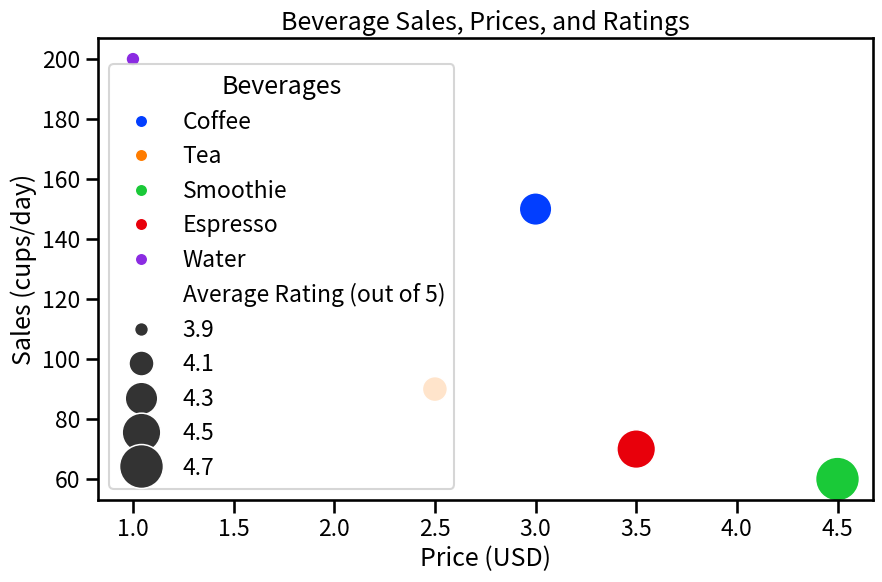

The matplotlib source for this figure:

import seaborn as sns
import matplotlib.pyplot as plt

# Provided table data
data = [
    {'Beverage': 'Coffee', 'Price (USD)': 3.0, 'Sales (cups/day)': 150, 'Average Rating (out of 5)': 4.3},
    {'Beverage': 'Tea', 'Price (USD)': 2.5, 'Sales (cups/day)': 90, 'Average Rating (out of 5)': 4.1},
    {'Beverage': 'Smoothie', 'Price (USD)': 4.5, 'Sales (cups/day)': 60, 'Average Rating (out of 5)': 4.7},
    {'Beverage': 'Espresso', 'Price (USD)': 3.5, 'Sales (cups/day)': 70, 'Average Rating (out of 5)': 4.5},
    {'Beverage': 'Water', 'Price (USD)': 1.0, 'Sales (cups/day)': 200, 'Average Rating (out of 5)': 3.9}
]

# Convert the data to a suitable format for Seaborn
import pandas as pd
df = pd.DataFrame(data)

# Set the size context of the plot
sns.set_context("talk")

# Create a bubble chart
plt.figure(figsize=(10, 6))  # set the size of the figure
bubble = sns.scatterplot(data=df, x='Price (USD)', y='Sales (cups/day)', 
                         size='Average Rating (out of 5)', hue='Beverage', sizes=(100, 1000),
                         legend="full", palette="bright")

# Customize the axes and title
plt.title('Beverage Sales, Prices, and Ratings')
plt.xlabel('Price (USD)')
plt.ylabel('Sales (cups/day)')

# Modify the legend
h,l = bubble.get_legend_handles_labels()
plt.legend(h[1:], l[1:], title="Beverages")

# Show the plot
plt.show()
